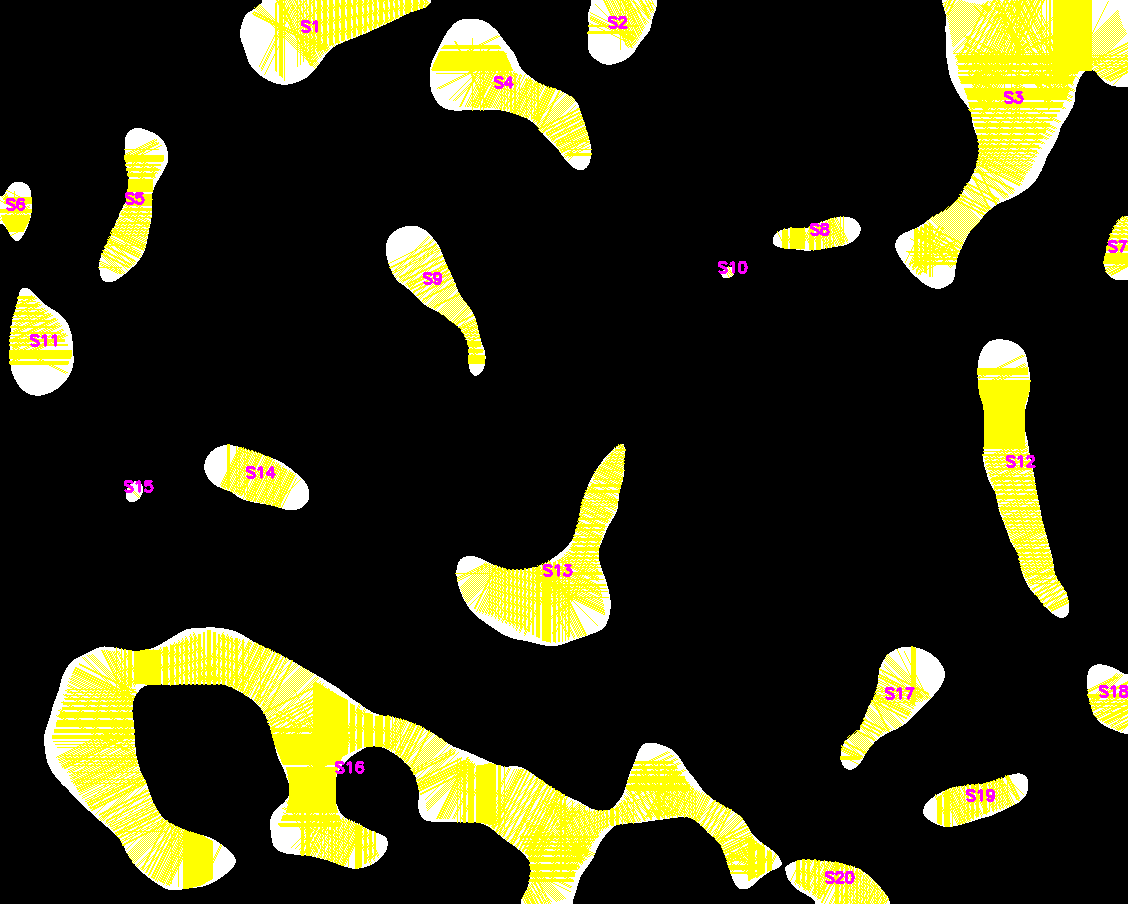

Data behind this chart, as committed beside it:
shape_name, shape_id, pair_id, geodesic_length, average_width
ctrl_1_trab.._Raw import  W0.00 L0.00_02…, 1, 1, 158, 44.75
ctrl_1_trab.._Raw import  W0.00 L0.00_02…, 2, 2, 52, 39.18
ctrl_1_trab.._Raw import  W0.00 L0.00_02…, 3, 3, 75, 73.17
ctrl_1_trab.._Raw import  W0.00 L0.00_02…, 3, 4, 118, 76.26
ctrl_1_trab.._Raw import  W0.00 L0.00_02…, 3, 5, 201, 67.48
ctrl_1_trab.._Raw import  W0.00 L0.00_02…, 3, 6, 216, 65.79
ctrl_1_trab.._Raw import  W0.00 L0.00_02…, 3, 7, 221, 65.32
ctrl_1_trab.._Raw import  W0.00 L0.00_02…, 3, 8, 15, 43.25
ctrl_1_trab.._Raw import  W0.00 L0.00_02…, 3, 9, 21, 44.06
ctrl_1_trab.._Raw import  W0.00 L0.00_02…, 3, 10, 275, 68.58
ctrl_1_trab.._Raw import  W0.00 L0.00_02…, 3, 11, 318, 70.35
ctrl_1_trab.._Raw import  W0.00 L0.00_02…, 3, 12, 193, 74.76
ctrl_1_trab.._Raw import  W0.00 L0.00_02…, 3, 13, 290, 67.26
ctrl_1_trab.._Raw import  W0.00 L0.00_02…, 3, 14, 295, 66.89
ctrl_1_trab.._Raw import  W0.00 L0.00_02…, 3, 15, 333, 69.12
ctrl_1_trab.._Raw import  W0.00 L0.00_02…, 3, 16, 338, 68.77
ctrl_1_trab.._Raw import  W0.00 L0.00_02…, 3, 17, 35, 43.37
ctrl_1_trab.._Raw import  W0.00 L0.00_02…, 4, 18, 3, 71.5
ctrl_1_trab.._Raw import  W0.00 L0.00_02…, 4, 19, 30, 69.58
ctrl_1_trab.._Raw import  W0.00 L0.00_02…, 4, 20, 125, 41.3
ctrl_1_trab.._Raw import  W0.00 L0.00_02…, 4, 21, 32, 69.66
ctrl_1_trab.._Raw import  W0.00 L0.00_02…, 5, 22, 124, 30.33
ctrl_1_trab.._Raw import  W0.00 L0.00_02…, 6, 23, 3, 34.48
ctrl_1_trab.._Raw import  W0.00 L0.00_02…, 6, 24, 14, 27.9
ctrl_1_trab.._Raw import  W0.00 L0.00_02…, 6, 25, 24, 23.79
ctrl_1_trab.._Raw import  W0.00 L0.00_02…, 6, 26, 16, 28.85
ctrl_1_trab.._Raw import  W0.00 L0.00_02…, 6, 27, 38, 25.18
ctrl_1_trab.._Raw import  W0.00 L0.00_02…, 6, 28, 26, 24.69
ctrl_1_trab.._Raw import  W0.00 L0.00_02…, 7, 29, 56, 19.43
ctrl_1_trab.._Raw import  W0.00 L0.00_02…, 8, 30, 64, 22.84
ctrl_1_trab.._Raw import  W0.00 L0.00_02…, 9, 31, 112, 28.65
ctrl_1_trab.._Raw import  W0.00 L0.00_02…, 10, 32, 5, 8.821
ctrl_1_trab.._Raw import  W0.00 L0.00_02…, 11, 33, 70, 43.35
ctrl_1_trab.._Raw import  W0.00 L0.00_02…, 12, 34, 243, 38.26
ctrl_1_trab.._Raw import  W0.00 L0.00_02…, 13, 35, 4, 76.87
ctrl_1_trab.._Raw import  W0.00 L0.00_02…, 13, 36, 101, 59.79
ctrl_1_trab.._Raw import  W0.00 L0.00_02…, 13, 37, 154, 33.35
ctrl_1_trab.._Raw import  W0.00 L0.00_02…, 13, 38, 157, 34.13
ctrl_1_trab.._Raw import  W0.00 L0.00_02…, 13, 39, 254, 43.56
ctrl_1_trab.._Raw import  W0.00 L0.00_02…, 13, 40, 105, 60.39
ctrl_1_trab.._Raw import  W0.00 L0.00_02…, 14, 41, 64, 42.82
ctrl_1_trab.._Raw import  W0.00 L0.00_02…, 15, 42, 3, 15.15
ctrl_1_trab.._Raw import  W0.00 L0.00_02…, 16, 43, 100, 57.55
ctrl_1_trab.._Raw import  W0.00 L0.00_02…, 16, 44, 110, 57.28
ctrl_1_trab.._Raw import  W0.00 L0.00_02…, 16, 45, 255, 55.24
ctrl_1_trab.._Raw import  W0.00 L0.00_02…, 16, 46, 441, 55.69
ctrl_1_trab.._Raw import  W0.00 L0.00_02…, 16, 47, 33, 50.4
ctrl_1_trab.._Raw import  W0.00 L0.00_02…, 16, 48, 99, 37.06
ctrl_1_trab.._Raw import  W0.00 L0.00_02…, 16, 49, 101, 34.67
ctrl_1_trab.._Raw import  W0.00 L0.00_02…, 16, 50, 173, 39.29
ctrl_1_trab.._Raw import  W0.00 L0.00_02…, 16, 51, 11, 54.86
ctrl_1_trab.._Raw import  W0.00 L0.00_02…, 16, 52, 66, 42.29
ctrl_1_trab.._Raw import  W0.00 L0.00_02…, 16, 53, 354, 55.74
ctrl_1_trab.._Raw import  W0.00 L0.00_02…, 16, 54, 75, 43.24
ctrl_1_trab.._Raw import  W0.00 L0.00_02…, 16, 55, 131, 40.2
ctrl_1_trab.._Raw import  W0.00 L0.00_02…, 16, 56, 200, 35.76
ctrl_1_trab.._Raw import  W0.00 L0.00_02…, 16, 57, 364, 55.71
ctrl_1_trab.._Raw import  W0.00 L0.00_02…, 16, 58, 15, 32.93
ctrl_1_trab.._Raw import  W0.00 L0.00_02…, 16, 59, 27, 28.68
ctrl_1_trab.._Raw import  W0.00 L0.00_02…, 16, 60, 133, 38.33
... 7 more rows
